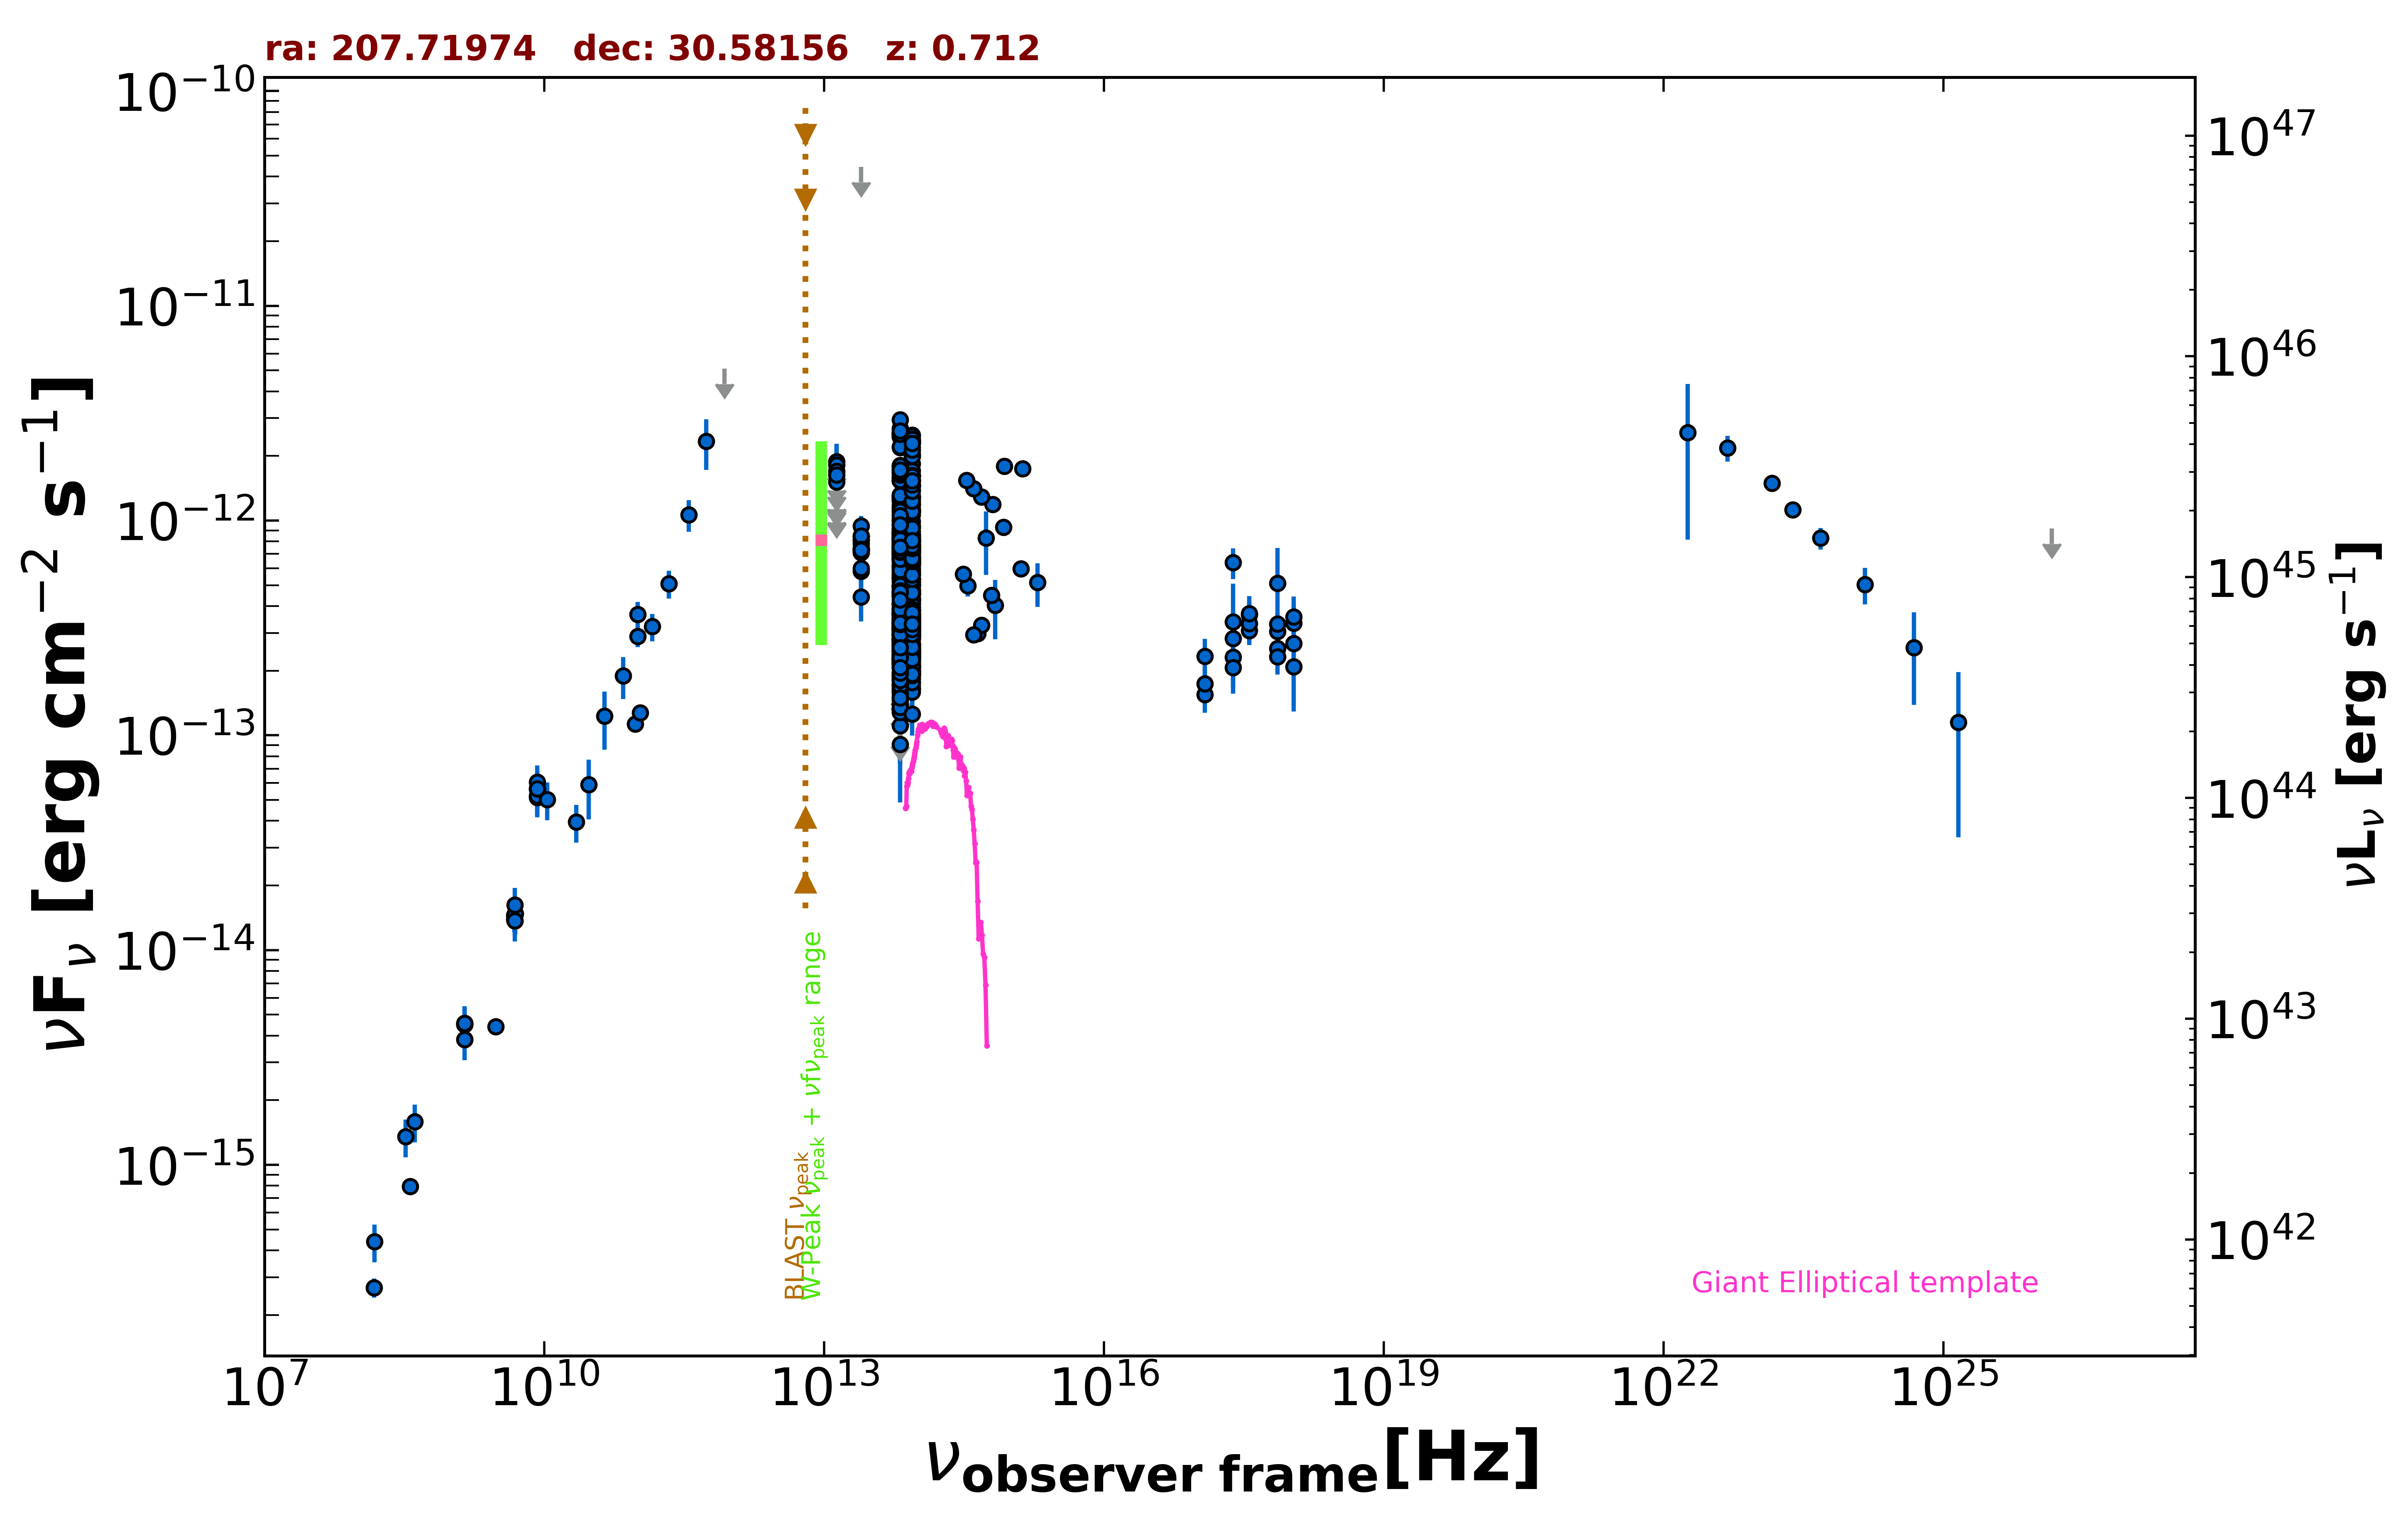

Values plotted in this chart, from the file beside it:
freq., flux, err_flux, MJD_start, MJD_end, flag, catalog, reference
1.400e+09, 4.559e-15, 2.500e-18, 55000, 55000, , FIRST, White et al. 1997  ApJ  475 479
1.400e+09, 4.507e-15, 1.355e-16, 55000, 55000, , NVSS, Condon et al. 1998  AJ  115  1693
3.000e+09, 4.398e-15, 2.400e-17, 55000, 55000, , VLASSQL, Gordon et al. 2021  ApJS  255  30
2.418e+17, 3.371e-13, 1.707e-13, 55000, 55000, , XMMSL2, Saxton et al. 2008  A&A  480  611
7.253e+17, 5.116e-13, 2.342e-13, 55000, 55000, , XMMSL2, Saxton et al. 2008  A&A  480  611
2.418e+17, 6.392e-13, 1.044e-13, 55000, 55000, , RASS, Boller et al. 2016  A&A  103  1
2.418e+17, 2.312e-13, 3.580e-14, 55443, 57695, , 1OUSX, Giommi et al. in preparation
1.209e+17, 1.551e-13, 2.790e-14, 55443, 57695, , 1OUSX, Giommi et al. in preparation
3.627e+17, 3.074e-13, 4.380e-14, 55443, 57695, , 1OUSX, Giommi et al. in preparation
7.253e+17, 2.535e-13, 2.500e-14, 55443, 57695, , 1OUSX, Giommi et al. in preparation
1.088e+18, 2.683e-13, 5.380e-14, 55443, 57695, , 1OUSX, Giommi et al. in preparation
7.253e+17, 3.045e-13, 3.160e-14, 55000, 55000, , 2SXPS, Evans et al. 2020  ApJS  247  54
1.209e+17, 1.743e-13, 3.395e-14, 55000, 55000, , 2SXPS, Evans et al. 2020  ApJS  247  54
3.627e+17, 3.642e-13, 5.425e-14, 55000, 55000, , 2SXPS, Evans et al. 2020  ApJS  247  54
1.088e+18, 3.329e-13, 6.930e-14, 55000, 55000, , 2SXPS, Evans et al. 2020  ApJS  247  54
1.500e+08, 2.681e-16, 2.725e-17, 55000, 55000, , TGSS150, Intema et al. 2017  A&A  598  A781
8.400e+09, 5.642e-14, 0.000e+00, 55000, 55000, , CRATES, Healey et al. 2007  ApJS  171  61
4.800e+09, 1.450e-14, 1.295e-15, 55000, 55000, , GB6, Gregory et al. 1996  ApJS  103  427
4.800e+09, 1.387e-14, 1.775e-15, 55000, 55000, , GB87, Gregory et al. 1992  VizieR  VIII/14/j20…
4.850e+09, 1.368e-14, 0.000e+00, 55000, 55000, , NORTH20, White and Becker  1992  ApJS  79  331
1.400e+09, 3.836e-15, 0.000e+00, 55000, 55000, , NORTH20, White and Becker  1992  ApJS  79  331
3.650e+08, 7.920e-16, 0.000e+00, 55000, 55000, , NORTH20, White and Becker  1992  ApJS  79  331
9.435e+10, 1.132e-13, 9.450e-15, 56063, 56063, , ALMA, Bonato et al. 2019  MNRAS  485  1188
1.063e+11, 1.275e-13, 1.060e-14, 56063, 56063, , ALMA, Bonato et al. 2019  MNRAS  485  1188
1.000e+11, 3.653e-13, 5.340e-14, 55000, 55000, , PCCS2100, GHz The Planck Collaboration 2018  A&A  …
3.000e+10, 5.891e-14, 1.829e-14, 55000, 55000, , PCNT, The Planck Collaboration 2018  A&A  619 …
4.400e+10, 1.229e-13, 3.701e-14, 55000, 55000, , PCNT, The Planck Collaboration 2018  A&A  619 …
7.000e+10, 1.894e-13, 4.190e-14, 55000, 55000, , PCNT, The Planck Collaboration 2018  A&A  619 …
1.000e+11, 2.893e-13, 3.155e-14, 55000, 55000, , PCNT, The Planck Collaboration 2018  A&A  619 …
1.430e+11, 3.211e-13, 4.685e-14, 55000, 55000, , PCNT, The Planck Collaboration 2018  A&A  619 …
2.170e+11, 5.080e-13, 7.530e-14, 55000, 55000, , PCNT, The Planck Collaboration 2018  A&A  619 …
3.530e+11, 1.065e-12, 1.794e-13, 55000, 55000, , PCNT, The Planck Collaboration 2018  A&A  619 …
5.450e+11, 2.343e-12, 6.220e-13, 55000, 55000, , PCNT, The Planck Collaboration 2018  A&A  619 …
8.570e+11, 5.093e-12, 0.000e+00, 55000, 55000, UL, PCNT, The Planck Collaboration 2018  A&A  619 …
8.817e+13, 6.033e-13, 2.700e-15, 55000, 55000, , UNWISE, Schlafly et al. 2019  ApJS  240  30
6.517e+13, 6.704e-13, 4.050e-15, 55000, 55000, , UNWISE, Schlafly et al. 2019  ApJS  240  30
8.817e+13, 1.138e-12, 2.500e-14, 55000, 55000, , WISE, Wright et al. 2010  AJ  140  1868
6.517e+13, 1.245e-12, 2.600e-14, 55000, 55000, , WISE, Wright et al. 2010  AJ  140  1868
2.498e+13, 7.419e-13, 3.965e-14, 55000, 55000, , WISE, Wright et al. 2010  AJ  140  1868
1.363e+13, 1.025e-12, 1.297e-13, 55000, 55000, , WISE, Wright et al. 2010  AJ  140  1868
8.817e+13, 3.471e-13, 2.400e-14, 56838, 56838, , NEOWISE, Mainzer et al. 2014  ApJ  792  30
6.517e+13, 3.524e-13, 4.325e-14, 56838, 56838, , NEOWISE, Mainzer et al. 2014  ApJ  792  30
8.817e+13, 3.484e-13, 2.760e-14, 56838, 56838, , NEOWISE, Mainzer et al. 2014  ApJ  792  30
6.517e+13, 3.434e-13, 5.465e-14, 56838, 56838, , NEOWISE, Mainzer et al. 2014  ApJ  792  30
8.817e+13, 3.588e-13, 2.680e-14, 56838, 56838, , NEOWISE, Mainzer et al. 2014  ApJ  792  30
6.517e+13, 3.745e-13, 4.250e-14, 56838, 56838, , NEOWISE, Mainzer et al. 2014  ApJ  792  30
8.817e+13, 3.461e-13, 2.460e-14, 56839, 56839, , NEOWISE, Mainzer et al. 2014  ApJ  792  30
6.517e+13, 3.365e-13, 4.135e-14, 56839, 56839, , NEOWISE, Mainzer et al. 2014  ApJ  792  30
8.817e+13, 3.001e-13, 2.685e-14, 56839, 56839, , NEOWISE, Mainzer et al. 2014  ApJ  792  30
6.517e+13, 2.738e-13, 3.640e-14, 56839, 56839, , NEOWISE, Mainzer et al. 2014  ApJ  792  30
8.817e+13, 3.433e-13, 3.550e-14, 56839, 56839, , NEOWISE, Mainzer et al. 2014  ApJ  792  30
6.517e+13, 4.565e-13, 5.695e-14, 56839, 56839, , NEOWISE, Mainzer et al. 2014  ApJ  792  30
8.817e+13, 2.675e-13, 2.515e-14, 56839, 56839, , NEOWISE, Mainzer et al. 2014  ApJ  792  30
6.517e+13, 2.467e-13, 4.850e-14, 56839, 56839, , NEOWISE, Mainzer et al. 2014  ApJ  792  30
8.817e+13, 3.303e-13, 2.895e-14, 56838, 56838, , NEOWISE, Mainzer et al. 2014  ApJ  792  30
6.517e+13, 3.335e-13, 3.690e-14, 56838, 56838, , NEOWISE, Mainzer et al. 2014  ApJ  792  30
8.817e+13, 3.128e-13, 2.655e-14, 56839, 56839, , NEOWISE, Mainzer et al. 2014  ApJ  792  30
6.517e+13, 2.823e-13, 3.390e-14, 56839, 56839, , NEOWISE, Mainzer et al. 2014  ApJ  792  30
8.817e+13, 3.513e-13, 2.625e-14, 56839, 56839, , NEOWISE, Mainzer et al. 2014  ApJ  792  30
6.517e+13, 2.474e-13, 3.755e-14, 56839, 56839, , NEOWISE, Mainzer et al. 2014  ApJ  792  30
... 731 more rows
